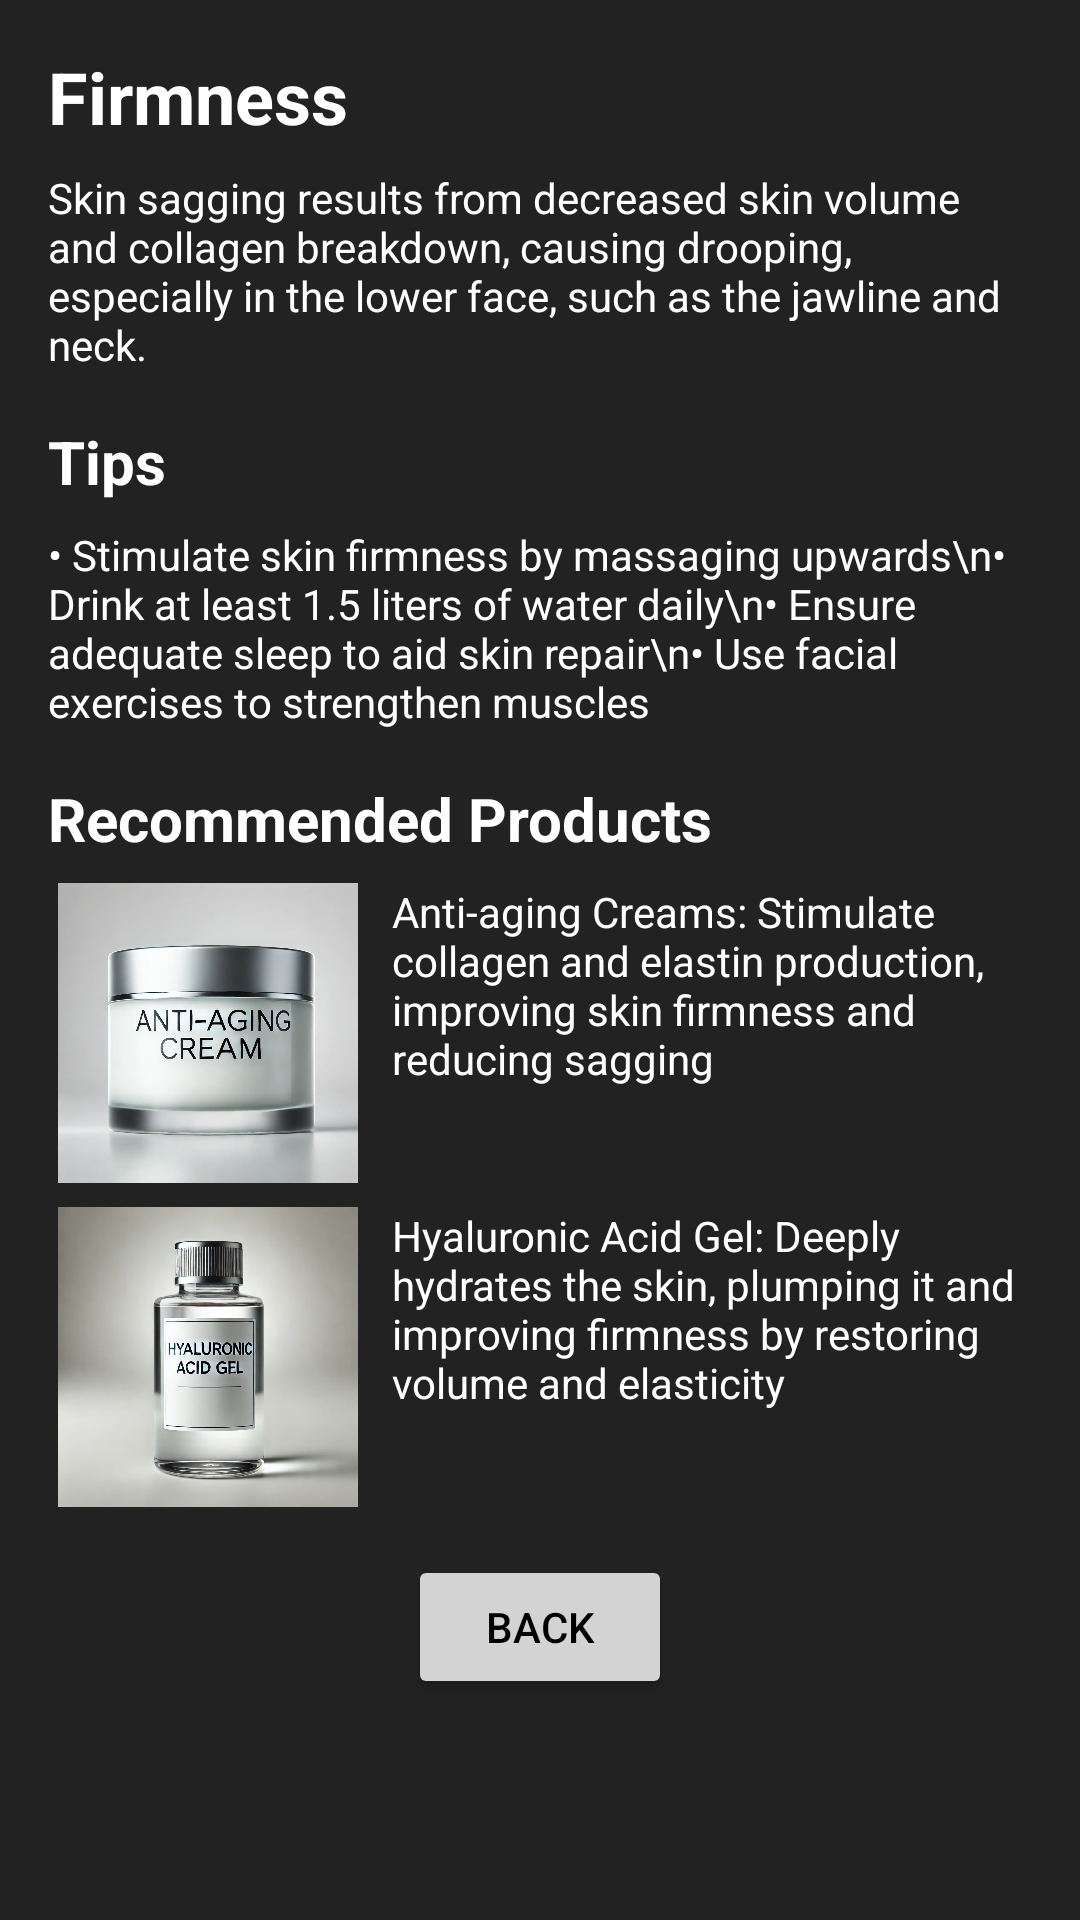

Produce the Android XML layout that renders to this screen, including the resource entries it uses.
<!-- AndroidManifest.xml: application theme Theme.SkinBeauty -->
<!-- res/layout/fragment_firmness.xml -->
<?xml version="1.0" encoding="utf-8"?>
<ScrollView xmlns:android="http://schemas.android.com/apk/res/android"
    xmlns:app="http://schemas.android.com/apk/res-auto"
    xmlns:tools="http://schemas.android.com/tools"
    android:layout_width="match_parent"
    android:layout_height="match_parent"
    android:background="#222"
    tools:context=".ui.tips.FirmnessFragment">

    <LinearLayout
        android:layout_width="match_parent"
        android:layout_height="wrap_content"
        android:orientation="vertical"
        android:padding="16dp">

        
        <TextView
            android:id="@+id/product_name"
            android:layout_width="wrap_content"
            android:layout_height="wrap_content"
            android:text="Firmness"
            android:textColor="#ffffff"
            android:textSize="24sp"
            android:textStyle="bold" />

        
        <TextView
            android:id="@+id/product_description"
            android:layout_width="wrap_content"
            android:layout_height="wrap_content"
            android:text="Skin sagging results from decreased skin volume and collagen breakdown, causing drooping, especially in the lower face, such as the jawline and neck."
            android:textColor="#ffffff"
            android:layout_marginTop="8dp" />

        
        <TextView
            android:layout_width="wrap_content"
            android:layout_height="wrap_content"
            android:text="Tips"
            android:textColor="#ffffff"
            android:textSize="20sp"
            android:textStyle="bold"
            android:layout_marginTop="16dp" />

        <TextView
            android:layout_width="wrap_content"
            android:layout_height="wrap_content"
            android:text="• Stimulate skin firmness by massaging upwards\n• Drink at least 1.5 liters of water daily\n• Ensure adequate sleep to aid skin repair\n• Use facial exercises to strengthen muscles"
            android:textColor="#ffffff"
            android:layout_marginTop="8dp" />

        
        <TextView
            android:layout_width="wrap_content"
            android:layout_height="wrap_content"
            android:text="Recommended Products"
            android:textColor="#ffffff"
            android:textSize="20sp"
            android:textStyle="bold"
            android:layout_marginTop="16dp" />

        
        <LinearLayout
            android:layout_width="match_parent"
            android:layout_height="wrap_content"
            android:orientation="horizontal"
            android:layout_marginTop="8dp">

            <ImageView
                android:layout_width="0dp"
                android:layout_height="100dp"
                android:layout_weight="1"
                android:src="@drawable/anti_aging_cream" />

            <TextView
                android:layout_width="0dp"
                android:layout_height="wrap_content"
                android:layout_weight="2"
                android:text="Anti-aging Creams: Stimulate collagen and elastin production, improving skin firmness and reducing sagging"
                android:textColor="#ffffff"
                android:layout_marginStart="8dp" />
        </LinearLayout>

        
        <LinearLayout
            android:layout_width="match_parent"
            android:layout_height="wrap_content"
            android:orientation="horizontal"
            android:layout_marginTop="8dp">

            <ImageView
                android:layout_width="0dp"
                android:layout_height="100dp"
                android:layout_weight="1"
                android:src="@drawable/hyaluronic_acid_gel" />

            <TextView
                android:layout_width="0dp"
                android:layout_height="wrap_content"
                android:layout_weight="2"
                android:text="Hyaluronic Acid Gel: Deeply hydrates the skin, plumping it and improving firmness by restoring volume and elasticity"
                android:textColor="#ffffff"
                android:layout_marginStart="8dp" />
        </LinearLayout>

        
        <Button
            android:id="@+id/back_button"
            android:layout_width="wrap_content"
            android:layout_height="wrap_content"
            android:text="Back"
            android:textColor="#000000"
            android:backgroundTint="#D3D3D3"
            android:layout_gravity="center"
            android:layout_marginTop="16dp" />
    </LinearLayout>
</ScrollView>
<!-- resources referenced by this layout -->
<resources>
  <!-- drawable anti_aging_cream: png bitmap (drawable, 323700 bytes) -->
  <!-- drawable hyaluronic_acid_gel: png bitmap (drawable, 338516 bytes) -->
  <style name="Theme.SkinBeauty" parent="Theme.MaterialComponents.DayNight.DarkActionBar">
          
          <item name="colorPrimary">@color/purple_500</item>
          <item name="colorPrimaryVariant">@color/purple_700</item>
          <item name="colorOnPrimary">@color/white</item>
          
          <item name="colorSecondary">@color/teal_200</item>
          <item name="colorSecondaryVariant">@color/teal_700</item>
          <item name="colorOnSecondary">@color/black</item>
          
          <item name="android:statusBarColor">?attr/colorPrimaryVariant</item>
          
      </style>
  <color name="purple_500">#FF6200EE</color>
  <color name="purple_700">#FF3700B3</color>
  <color name="white">#FFFFFFFF</color>
  <color name="teal_200">#FF03DAC5</color>
  <color name="teal_700">#FF018786</color>
  <color name="black">#FF000000</color>
</resources>
